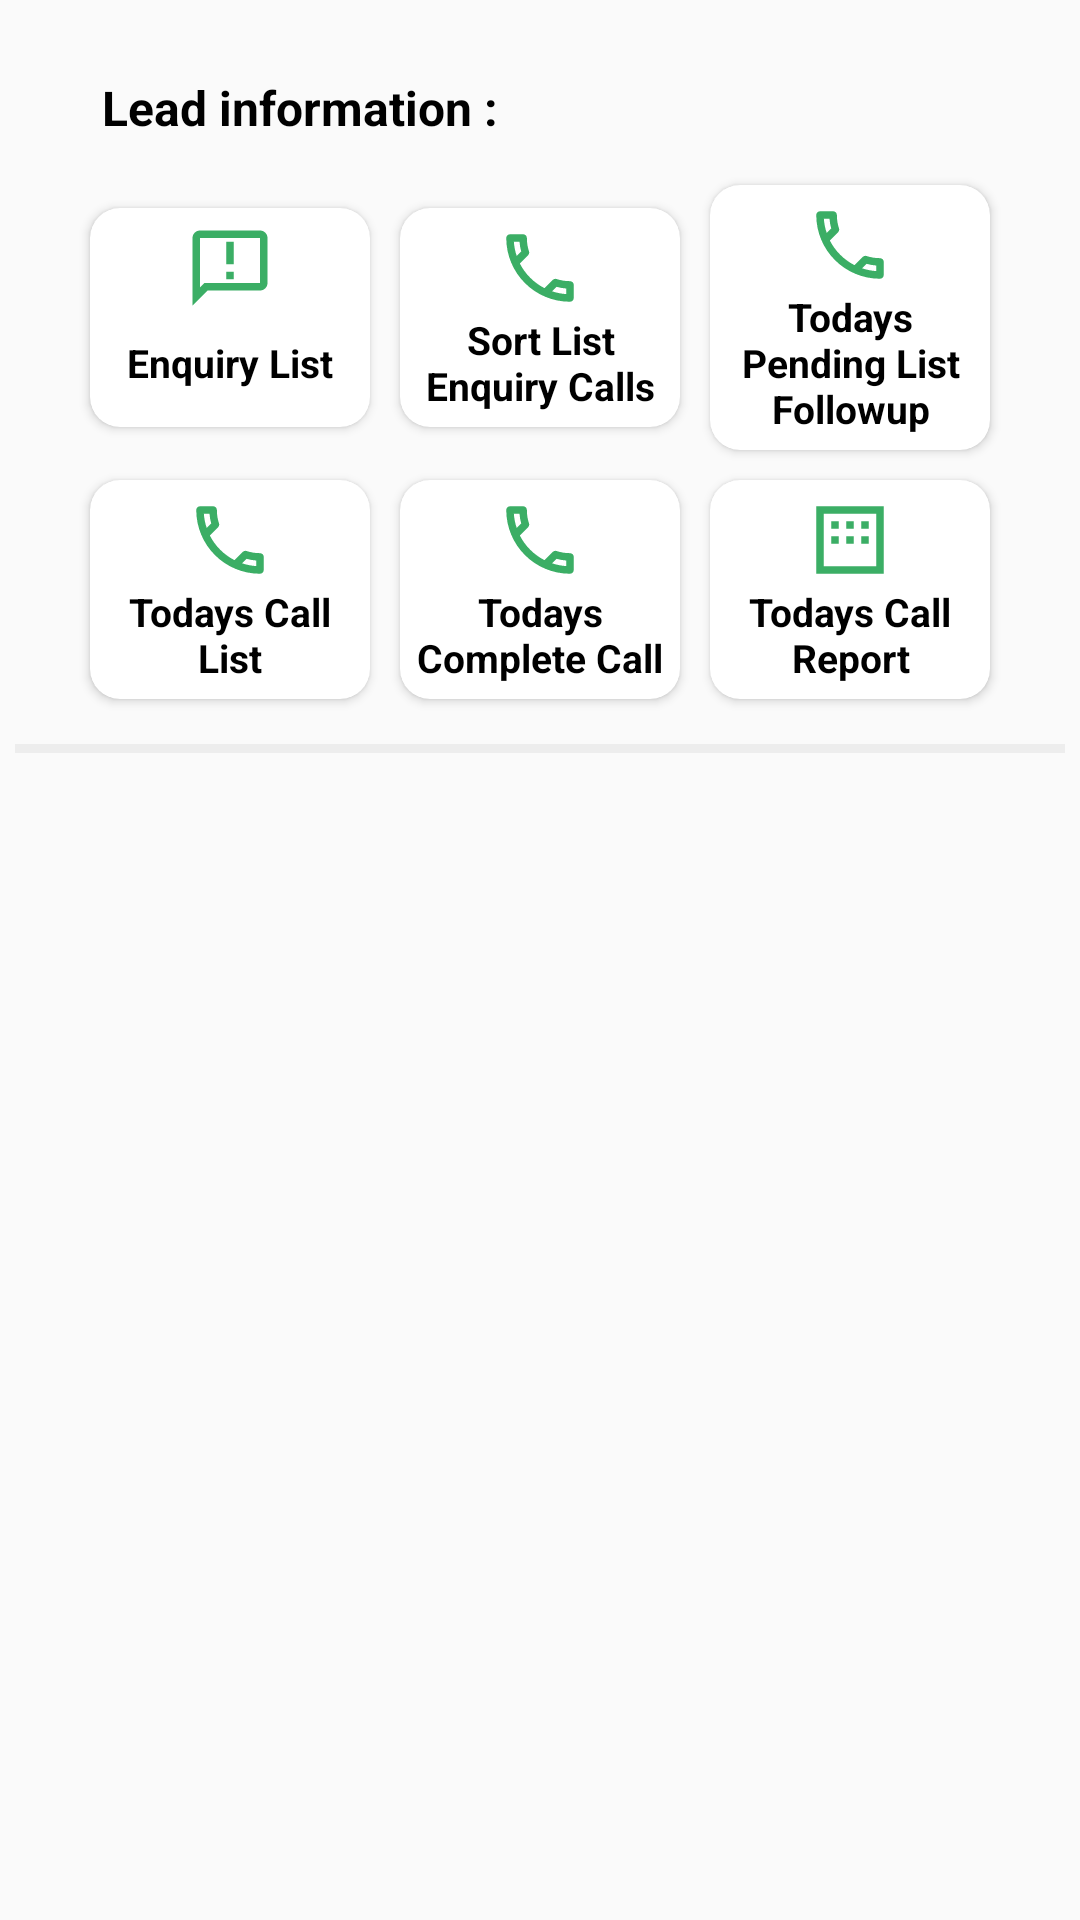

Write the Android layout XML for this screen, with the resource values it uses.
<!-- AndroidManifest.xml: application theme Theme.MECATRIC -->
<!-- res/layout/executive_home_fragment.xml -->
<?xml version="1.0" encoding="utf-8"?>
<ScrollView xmlns:android="http://schemas.android.com/apk/res/android"
    android:layout_width="match_parent"
    android:layout_height="match_parent"
    xmlns:app="http://schemas.android.com/apk/res-auto">

    <LinearLayout
        android:layout_width="match_parent"
        android:layout_height="wrap_content"
        android:padding="5dp"
        android:orientation="vertical">

        <TextView
            android:layout_width="match_parent"
            android:layout_height="wrap_content"
            android:text=" Lead information : "
            android:gravity="left"
            android:textSize="16dp"
            android:layout_marginTop="15dp"
            android:layout_marginHorizontal="20dp"
            android:layout_marginBottom="5dp"
            android:background="@drawable/edittextdesign"
            android:textStyle="bold"
            android:padding="5dp"
            android:textColor="@color/black" />



        <LinearLayout
            android:layout_width="match_parent"
            android:layout_height="wrap_content"
            android:gravity="center"
            android:orientation="horizontal"
            android:layout_marginHorizontal="20dp">
            <androidx.cardview.widget.CardView

                android:id="@+id/cardaddeq"
                android:layout_width="0dp"
                android:layout_height="wrap_content"
                android:layout_margin="5dp"
                android:layout_weight="2"
                android:clickable="true"
                android:focusable="true"
                android:foreground="?attr/selectableItemBackground"
                app:cardCornerRadius="10dp">

                <LinearLayout
                    android:layout_width="match_parent"
                    android:layout_height="match_parent"
                    android:gravity="center"
                    android:orientation="vertical"
                    android:layout_margin="5dp">

                    <ImageView
                        android:layout_width="30dp"
                        android:layout_height="30dp"
                        android:src="@drawable/ic_outline_announcement_24"/>

                    <TextView
                        android:layout_width="match_parent"
                        android:layout_height="wrap_content"
                        android:text="Enquiry List"
                        android:gravity="center"
                        android:textSize="13dp"
                        android:lines="2"
                        android:textStyle="bold"
                        android:textColor="@color/black" />

                </LinearLayout>
            </androidx.cardview.widget.CardView>


            <androidx.cardview.widget.CardView
                android:id="@+id/cardsorteqcall"
                android:layout_width="0dp"
                android:layout_height="wrap_content"
                android:layout_weight="2"
                android:layout_margin="5dp"
                android:clickable="true"
                android:focusable="true"
                android:foreground="?attr/selectableItemBackground"
                app:cardCornerRadius="10dp">

                <LinearLayout
                    android:layout_width="match_parent"
                    android:layout_height="match_parent"
                    android:gravity="center"
                    android:orientation="vertical"
                    android:layout_margin="5dp">
                    <ImageView
                        android:layout_width="30dp"
                        android:layout_height="30dp"
                        android:src="@drawable/ic_outline_local_phone_24"/>


                    <TextView
                        android:layout_width="match_parent"
                        android:layout_height="wrap_content"
                        android:gravity="center"
                        android:text="Sort List Enquiry Calls"
                        android:textSize="13dp"
                        android:textStyle="bold"
                        android:textColor="@color/black" />

                </LinearLayout>
            </androidx.cardview.widget.CardView>
            <androidx.cardview.widget.CardView
                android:id="@+id/cardpendlistfl"
                android:layout_width="0dp"
                android:layout_height="wrap_content"
                android:layout_margin="5dp"
                android:layout_weight="2"
                android:clickable="true"
                android:focusable="true"
                android:foreground="?attr/selectableItemBackground"
                app:cardCornerRadius="10dp">

                <LinearLayout
                    android:layout_width="match_parent"
                    android:layout_height="match_parent"
                    android:gravity="center"
                    android:orientation="vertical"
                    android:layout_margin="5dp">

                    <ImageView
                        android:layout_width="30dp"
                        android:layout_height="30dp"
                        android:src="@drawable/ic_outline_local_phone_24"/>

                    <TextView
                        android:layout_width="match_parent"
                        android:layout_height="wrap_content"
                        android:text="Todays Pending List Followup"
                        android:gravity="center"
                        android:textSize="13dp"
                        android:textStyle="bold"
                        android:textColor="@color/black" />

                </LinearLayout>
            </androidx.cardview.widget.CardView>

        </LinearLayout>
        <LinearLayout
            android:layout_width="match_parent"
            android:layout_height="wrap_content"
            android:gravity="center"
            android:orientation="horizontal"
            android:layout_marginHorizontal="20dp"
            >


            <androidx.cardview.widget.CardView
                android:id="@+id/cardtcallist"
                android:layout_width="0dp"
                android:layout_height="wrap_content"
                android:layout_margin="5dp"
                android:layout_weight="2"
                android:clickable="true"
                android:focusable="true"
                android:foreground="?attr/selectableItemBackground"
                app:cardCornerRadius="10dp">

                <LinearLayout
                    android:layout_width="match_parent"
                    android:layout_height="match_parent"
                    android:gravity="center"
                    android:orientation="vertical"
                    android:layout_margin="5dp">

                    <ImageView
                        android:layout_width="30dp"
                        android:layout_height="30dp"
                        android:src="@drawable/ic_outline_local_phone_24"/>

                    <TextView
                        android:layout_width="match_parent"
                        android:layout_height="wrap_content"
                        android:text="Todays Call List"
                        android:gravity="center"
                        android:textSize="13dp"
                        android:lines="2"
                        android:textStyle="bold"
                        android:textColor="@color/black" />

                </LinearLayout>
            </androidx.cardview.widget.CardView>
            <androidx.cardview.widget.CardView
                android:id="@+id/cardtcompcalls"
                android:layout_width="0dp"
                android:layout_height="wrap_content"
                android:layout_margin="5dp"
                android:layout_weight="2"
                android:clickable="true"
                android:focusable="true"
                android:visibility="visible"
                android:foreground="?attr/selectableItemBackground"
                app:cardCornerRadius="10dp">

                <LinearLayout
                    android:layout_width="match_parent"
                    android:layout_height="match_parent"
                    android:gravity="center"
                    android:orientation="vertical"
                    android:layout_margin="5dp">

                    <ImageView
                        android:layout_width="30dp"
                        android:layout_height="30dp"
                        android:src="@drawable/ic_outline_local_phone_24"/>

                    <TextView
                        android:layout_width="match_parent"
                        android:layout_height="wrap_content"
                        android:text="Todays Complete Call"
                        android:gravity="center"
                        android:textSize="13dp"
                        android:textStyle="bold"
                        android:textColor="@color/black" />

                </LinearLayout>
            </androidx.cardview.widget.CardView>

            <androidx.cardview.widget.CardView
                android:id="@+id/cardtcallreport"
                android:layout_width="0dp"
                android:layout_height="wrap_content"
                android:layout_margin="5dp"
                android:layout_weight="2"
                android:clickable="true"
                android:focusable="true"
                android:visibility="visible"
                android:foreground="?attr/selectableItemBackground"
                app:cardCornerRadius="10dp">

                <LinearLayout
                    android:layout_width="match_parent"
                    android:layout_height="match_parent"
                    android:gravity="center"
                    android:orientation="vertical"
                    android:layout_margin="5dp">

                    <ImageView
                        android:layout_width="30dp"
                        android:layout_height="30dp"
                        android:src="@drawable/ic_outline_margin_24"/>

                    <TextView
                        android:layout_width="match_parent"
                        android:layout_height="wrap_content"
                        android:text="Todays Call Report"
                        android:gravity="center"
                        android:textSize="13dp"
                        android:textStyle="bold"
                        android:textColor="@color/black" />

                </LinearLayout>
            </androidx.cardview.widget.CardView>

        </LinearLayout>
        <View
            android:layout_width="match_parent"
            android:layout_height="3dp"
            android:background="@color/gray"
            android:layout_marginTop="10dp"
            android:layout_marginBottom="70dp"/>
    </LinearLayout>

</ScrollView>
<!-- resources referenced by this layout -->
<resources>
  <color name="black">#FF000000</color>
  <color name="gray">#EDEDED</color>
  <!-- drawable ic_outline_announcement_24 (drawable) -->
  <vector android:autoMirrored="true" android:height="24dp"
      android:tint="@color/primary_light" android:viewportHeight="24"
      android:viewportWidth="24" android:width="24dp" xmlns:android="http://schemas.android.com/apk/res/android">
      <path android:fillColor="@android:color/white" android:pathData="M20,2L4,2c-1.1,0 -2,0.9 -2,2v18l4,-4h14c1.1,0 2,-0.9 2,-2L22,4c0,-1.1 -0.9,-2 -2,-2zM20,16L5.17,16L4,17.17L4,4h16v12zM11,5h2v6h-2zM11,13h2v2h-2z"/>
  </vector>
  <!-- drawable ic_outline_local_phone_24 (drawable) -->
  <vector android:height="24dp" android:tint="@color/primary_light"
      android:viewportHeight="24" android:viewportWidth="24"
      android:width="24dp" xmlns:android="http://schemas.android.com/apk/res/android">
      <path android:fillColor="@android:color/white" android:pathData="M6.54,5c0.06,0.89 0.21,1.76 0.45,2.59l-1.2,1.2c-0.41,-1.2 -0.67,-2.47 -0.76,-3.79h1.51m9.86,12.02c0.85,0.24 1.72,0.39 2.6,0.45v1.49c-1.32,-0.09 -2.59,-0.35 -3.8,-0.75l1.2,-1.19M7.5,3H4c-0.55,0 -1,0.45 -1,1 0,9.39 7.61,17 17,17 0.55,0 1,-0.45 1,-1v-3.49c0,-0.55 -0.45,-1 -1,-1 -1.24,0 -2.45,-0.2 -3.57,-0.57 -0.1,-0.04 -0.21,-0.05 -0.31,-0.05 -0.26,0 -0.51,0.1 -0.71,0.29l-2.2,2.2c-2.83,-1.45 -5.15,-3.76 -6.59,-6.59l2.2,-2.2c0.28,-0.28 0.36,-0.67 0.25,-1.02C8.7,6.45 8.5,5.25 8.5,4c0,-0.55 -0.45,-1 -1,-1z"/>
  </vector>
  <!-- drawable ic_outline_margin_24 (drawable) -->
  <vector android:height="24dp" android:tint="@color/primary_light"
      android:viewportHeight="24" android:viewportWidth="24"
      android:width="24dp" xmlns:android="http://schemas.android.com/apk/res/android">
      <path android:fillColor="@android:color/white" android:pathData="M3,3v18h18V3H3zM19,19H5V5h14V19zM11,7h2v2h-2V7zM7,7h2v2H7V7zM15,7h2v2h-2V7zM7,11h2v2H7V11zM11,11h2v2h-2V11zM15,11h2v2h-2V11z"/>
  </vector>
  <style name="Theme.MECATRIC" parent="Theme.AppCompat.Light.NoActionBar">
          
          <item name="colorPrimary">@color/primary_light</item>
          <item name="colorPrimaryVariant">@color/primary_light</item>
          <item name="colorOnPrimary">@color/white</item>
          
          <item name="colorSecondary">@color/teal_200</item>
          <item name="colorSecondaryVariant">@color/teal_700</item>
          <item name="colorOnSecondary">@color/black</item>
          
          <item name="android:statusBarColor" tools:targetApi="l">?attr/colorPrimaryVariant</item>
          
      </style>
  <color name="primary_light">#3bae65</color>
  <color name="white">#FFFFFFFF</color>
  <color name="teal_200">#FF03DAC5</color>
  <color name="teal_700">#FF018786</color>
</resources>
